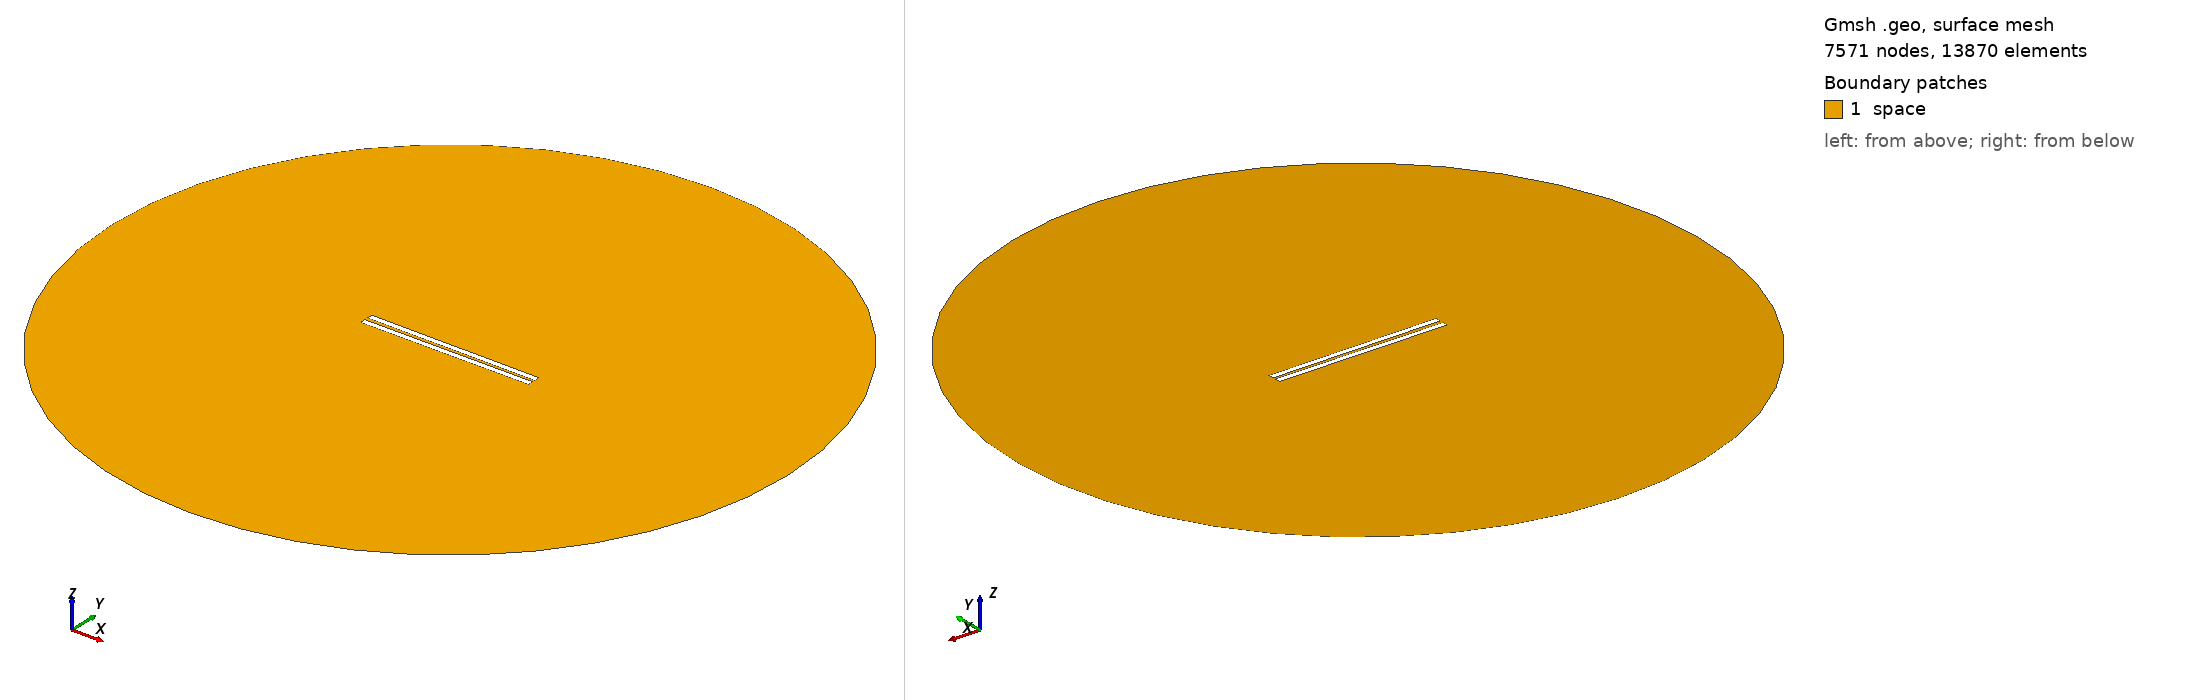

Gmsh geometry script, surface-meshed: 7571 nodes, 13870 surface elements. Boundary patches (legend numbers): 1 space. Left view from above one corner, right view from below the opposite corner. Legend entries are the model's physical surfaces. The drawing asked Gmsh for element sizes between 1% and 20% of the model's largest extent; the script's own settings can give other sizes.

=== 437.geo (drawn) ===
// Set the geometry kernel
SetFactory("OpenCASCADE");

//---------------------------------------
// Rectangles
//---------------------------------------

// Rectangle 1 (top)
Point(1) = {-49.67777777777778, 0.9166666666666666, 0, 1.0};
Point(2) = {49.67777777777778, 0.9166666666666666, 0, 1.0};
Point(3) = {49.67777777777778, 4.272222222222222, 0, 1.0};
Point(4) = {-49.67777777777778, 4.272222222222222, 0, 1.0};

Line(1) = {1, 2};
Line(2) = {2, 3};
Line(3) = {3, 4};
Line(4) = {4, 1};

Line Loop(1) = {1, 2, 3, 4};
Plane Surface(1) = {1};

Rotate { {0, 0, 1}, {0,  0.9166666666666666,  0}, -0.006 } {
  Surface{1};
}

// Rectangle 2 (bottom)
Point(5) = {-49.67777777777778, -0.9166666666666666, 0, 1.0};
Point(6) = {49.67777777777778, -0.9166666666666666, 0, 1.0};
Point(7) = {49.67777777777778, -4.272222222222222, 0, 1.0};
Point(8) = {-49.67777777777778, -4.272222222222222, 0, 1.0};

Line(5) = {5, 6};
Line(6) = {6, 7};
Line(7) = {7, 8};
Line(8) = {8, 5};

Line Loop(2) = {5, 6, 7, 8};
Plane Surface(2) = {2}; 


//---------------------------------------
// Circle
//---------------------------------------

// Define points
Point(9) = {0, 0, 0};        // Center
Point(10) = {200, 0, 0};     // Start point
Point(11) = {0, 200, 0};     // 90 degrees
Point(12) = {-200, 0, 0};    // 180 degrees
Point(13) = {0, -200, 0};    // 270 degrees

// Define circle arcs (each needs start, center, end)
Circle(9) = {10, 9, 11};
Circle(10) = {11, 9, 12};
Circle(11) = {12, 9, 13};
Circle(12) = {13, 9, 10};

// Define curve loop and surface if needed
Curve Loop(3) = {9, 10, 11, 12};
Surface(3) = {3};

//---------------------------------------
// Define Physical Groups
//---------------------------------------                

//--- Physical Curves
// Physical groups for boundaries
Physical Line("force_segment", 10) = {1};
Physical Line("upper_plate", 11) = {2, 3, 4};
Physical Line("lower_plate", 12) = {5, 6, 7, 8};
Physical Line("boundary", 20) = {9, 10, 11, 12};

// Subtract Rectangles from Circle
BooleanDifference{ Surface{3}; Delete; }{ Surface{1}; Surface{2}; Delete; }
//--- Physical Surfaces
Physical Surface("space", 30) = {3};


//---------------------------------------
// Fine mesh near the plates
//--------------------------------------- 

// Define a distance field for mesh refinement
Field[1] = Distance;
Field[1].CurvesList = {1, 2, 3, 4, 5, 6, 7, 8};  // Rectangle curves
Field[1].NumPointsPerCurve = 200;

c = 0.3;
// Define threshold field to control mesh size based on distance to attractor
Field[2] = Threshold;
Field[2].IField = 1;
Field[2].LcMin = c; // Minimum element size near the attractor
Field[2].LcMax = 100*c;  // Maximum element size away from the attractor
Field[2].DistMin = 0.01;
Field[2].DistMax = 40;

Background Field = 2;

//---------------------------------------
// 6. Generate the Mesh
//---------------------------------------
Mesh 2;  // 2D mesh generation
